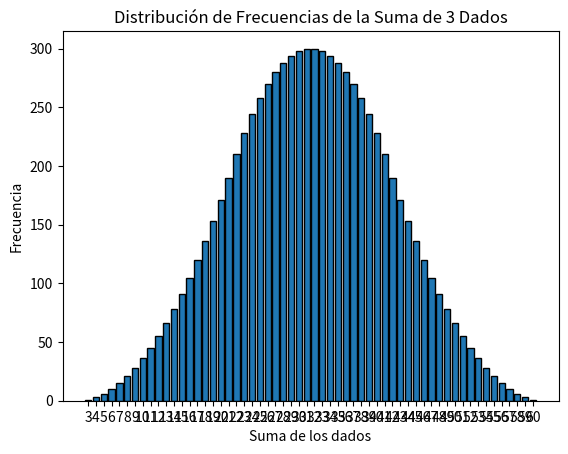

Generate this figure with matplotlib:
from itertools import product
import matplotlib.pyplot as plt
import collections

# Generar combinaciones de 3 dados (cada uno con valores de 1 a 6)
posibles_resultados = list(product(range(1, 21), repeat=3))

# Calcular las sumas de los valores obtenidos en los 3 dados
sumas = [sum(resultado) for resultado in posibles_resultados]

# Contar frecuencias de cada suma
frecuencia = collections.Counter(sumas)

# Graficar la distribución de frecuencias
plt.bar(frecuencia.keys(), frecuencia.values(), edgecolor='black')
plt.xlabel('Suma de los dados')
plt.ylabel('Frecuencia')
plt.title('Distribución de Frecuencias de la Suma de 3 Dados')
plt.xticks(range(3, 61))
plt.show()

# Imprimir cantidad total de combinaciones
print(f"Total de combinaciones: {len(posibles_resultados)}")
